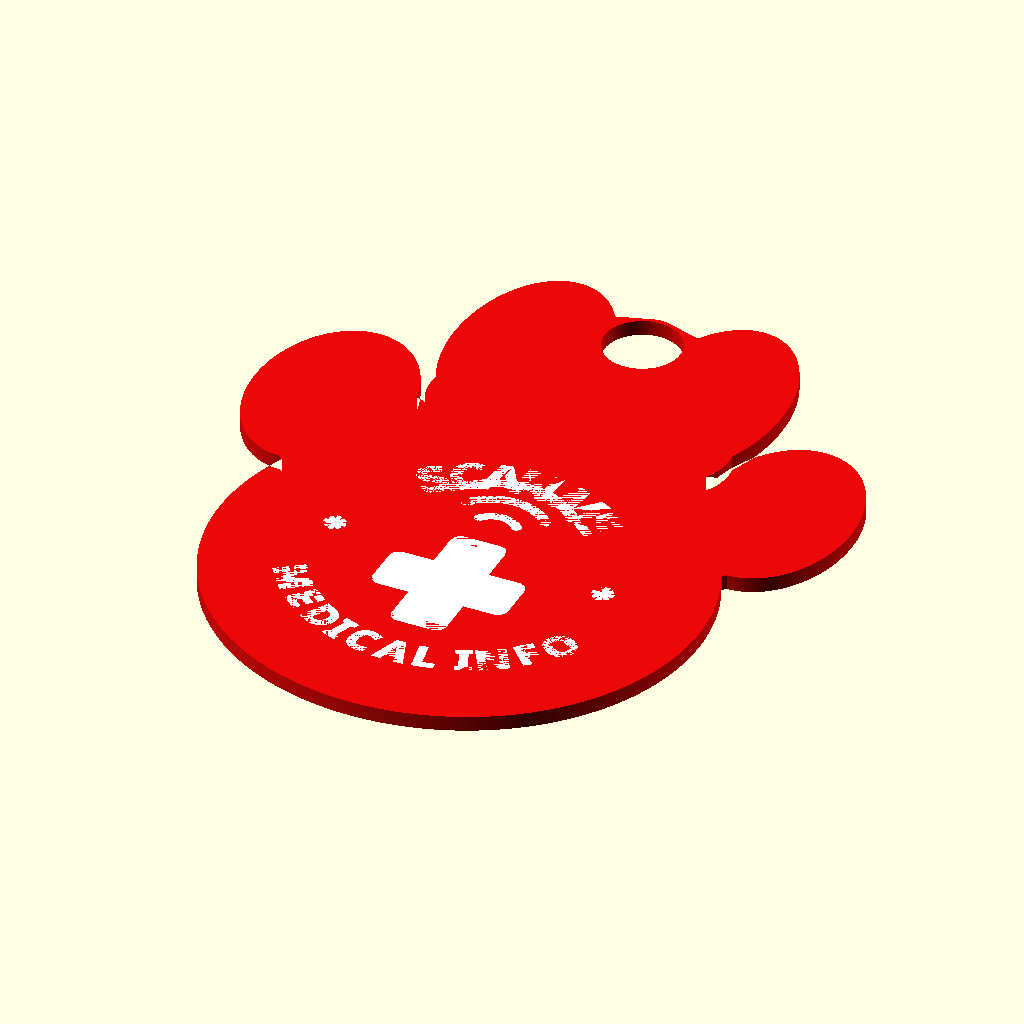
Cell 1: the model at its default parameters.
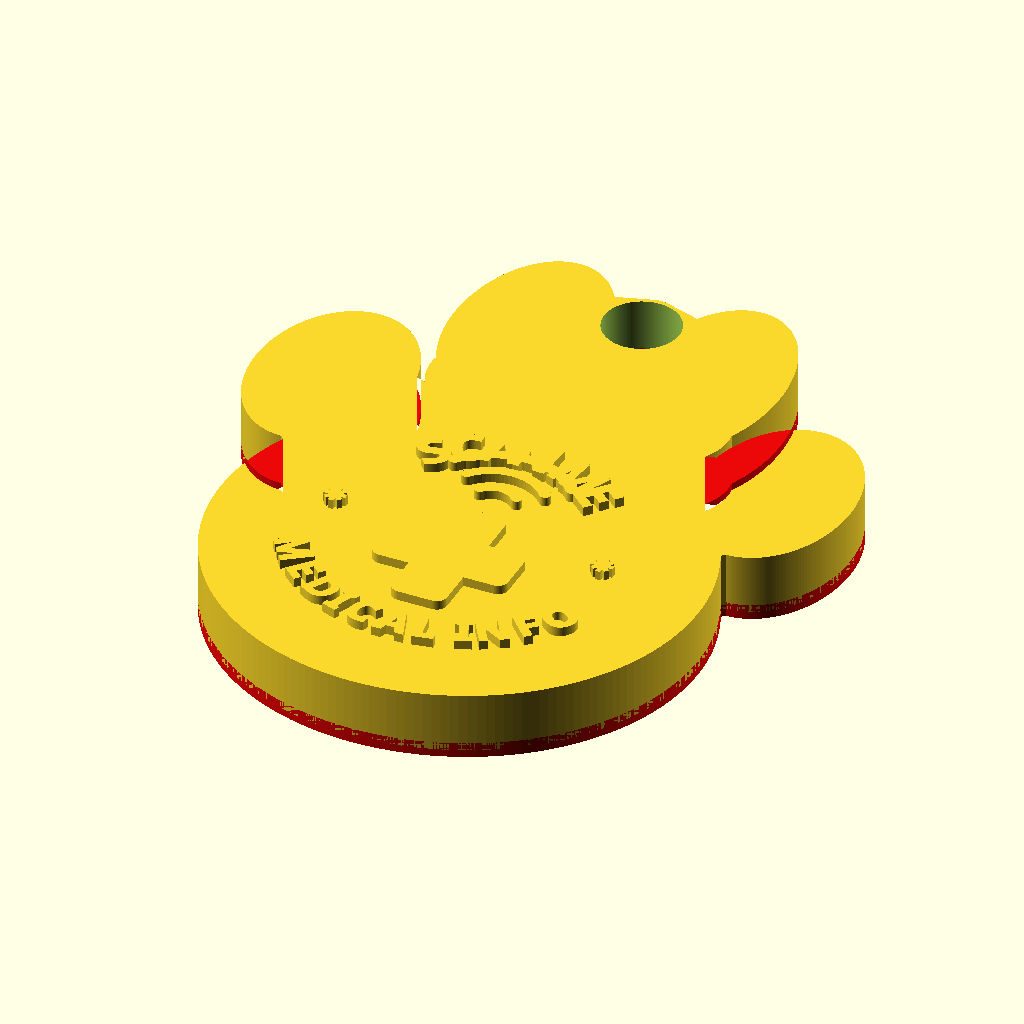
Cell 2: user_show_model = true (everything else at default).
The same orthographic view direction (rotation 55°, 0°, 25°; colour scheme Cornfield) for every cell, with the view re-fitted per cell, so scale and position can differ between cells.
The OpenSCAD source (Diseno de Llavero/nfc_medical_keychain_paw_front_2d.scad):
user_show_model = false;
user_show_front_preview = false;
user_show_back_preview = false;
include <nfc_medical_keychain_paw_preview.scad>

color([0.92, 0.03, 0.03])
    difference() {
        paw_2d();
        translate([0, hole_y]) circle(d = hole_d);
    }

color("white")
    front_art_2d();
Parameter table extracted from the source (name, type, default, range or options):
user_show_model: bool, default false
user_show_front_preview: bool, default false
user_show_back_preview: bool, default false
